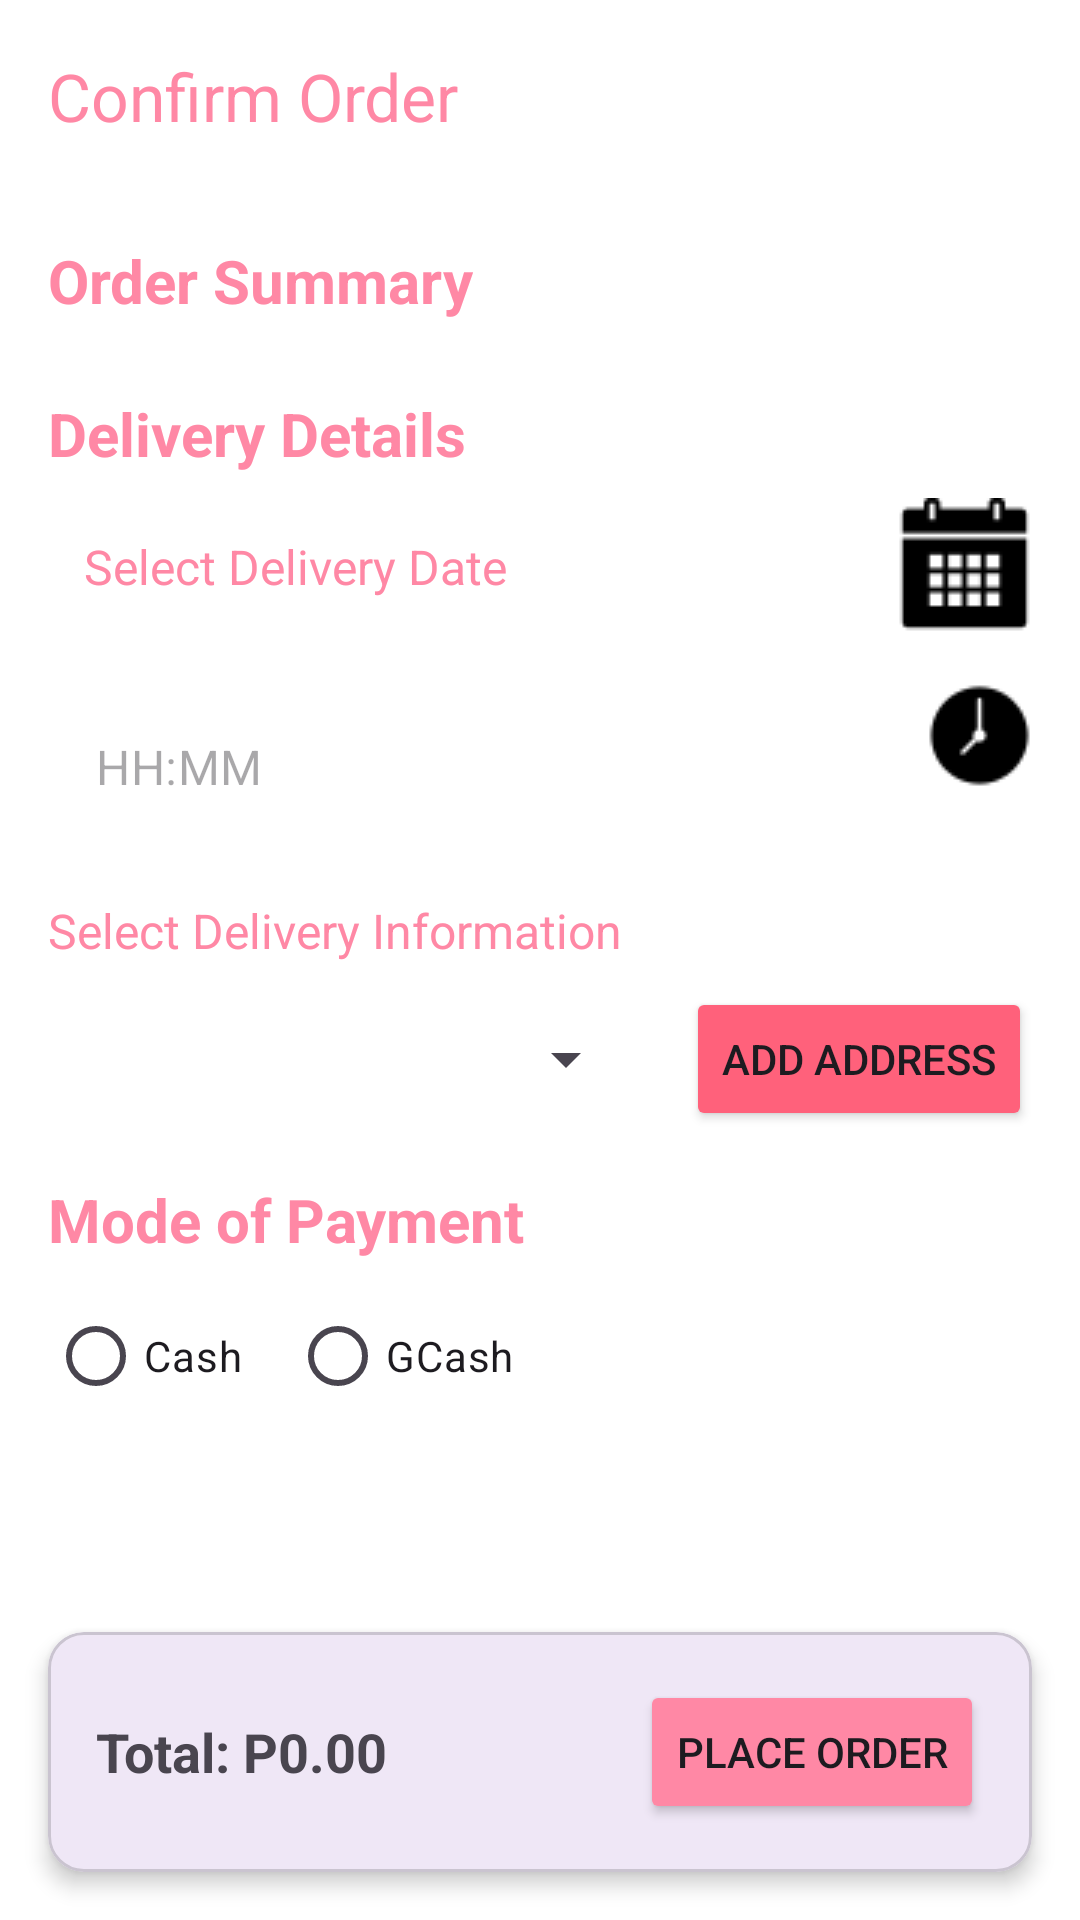

Here is an Android app screen rendered from its layout file. Give the layout XML and the strings, colors and styles it references.
<!-- AndroidManifest.xml: application theme Theme.FleursOnTheGo -->
<!-- res/layout/activity_checkout.xml -->
<?xml version="1.0" encoding="utf-8"?>
<androidx.coordinatorlayout.widget.CoordinatorLayout
    xmlns:android="http://schemas.android.com/apk/res/android"
    xmlns:app="http://schemas.android.com/apk/res-auto"
    xmlns:tools="http://schemas.android.com/tools"
    android:layout_width="match_parent"
    android:layout_height="match_parent"
    android:background="#FFFFFF"
    tools:context=".views.CheckoutActivity">

    
    <com.google.android.material.appbar.AppBarLayout
        android:id="@+id/appBarLayout"
        android:layout_width="match_parent"
        android:layout_height="wrap_content"
        android:background="#FFFFFF"
        android:elevation="0dp">

        <com.google.android.material.appbar.MaterialToolbar
            android:id="@+id/checkoutToolbar"
            android:layout_width="match_parent"
            android:layout_height="?attr/actionBarSize"
            app:title="Confirm Order"
            app:titleTextColor="@color/colorPrimary"
            app:navigationIcon="@drawable/ic_left_arrow"
            app:popupTheme="@style/ThemeOverlay.AppCompat.Light" />
    </com.google.android.material.appbar.AppBarLayout>

    
    <androidx.core.widget.NestedScrollView
        android:layout_width="match_parent"
        android:layout_height="match_parent"
        app:layout_behavior="@string/appbar_scrolling_view_behavior">

        <LinearLayout
            android:layout_width="match_parent"
            android:layout_height="wrap_content"
            android:orientation="vertical"
            android:padding="16dp">

            
            <TextView
                android:layout_width="wrap_content"
                android:layout_height="wrap_content"
                android:text="Order Summary"
                android:textSize="20sp"
                android:textStyle="bold"
                android:textColor="@color/colorPrimary"
                android:layout_marginBottom="8dp" />

            <androidx.recyclerview.widget.RecyclerView
                android:id="@+id/orderSummaryRecyclerView"
                android:layout_width="match_parent"
                android:layout_height="wrap_content"
                android:layout_marginBottom="16dp"
                android:nestedScrollingEnabled="false" />

            
            <TextView
                android:layout_width="wrap_content"
                android:layout_height="wrap_content"
                android:text="@string/delivery_details"
                android:textSize="20sp"
                android:textStyle="bold"
                android:textColor="@color/colorPrimary"
                android:layout_marginBottom="8dp" />

            
            <LinearLayout
                android:layout_width="match_parent"
                android:layout_height="wrap_content"
                android:orientation="horizontal"
                android:layout_marginBottom="16dp">

                <TextView
                    android:id="@+id/selectedDateTextView"
                    android:layout_width="0dp"
                    android:layout_height="wrap_content"
                    android:layout_weight="1"
                    android:text="@string/select_delivery_date"
                    android:textSize="16sp"
                    android:hint="Delivery Date"
                    android:textColor="@color/colorPrimary"
                    android:padding="12dp"
                    android:background="@drawable/edittext_bg" />

                <ImageButton
                    android:id="@+id/datePickerButton"
                    android:layout_width="wrap_content"
                    android:layout_height="wrap_content"
                    android:background="?attr/selectableItemBackgroundBorderless"
                    android:src="@drawable/ic_calendar"
                    android:contentDescription="@string/pick_delivery_date" />
            </LinearLayout>

            
            <com.google.android.material.textfield.TextInputLayout
                android:id="@+id/timeInputLayout"
                style="@style/Widget.MaterialComponents.TextInputLayout.OutlinedBox"
                android:layout_width="match_parent"
                android:layout_height="wrap_content"
                android:hint="@string/delivery_time"
                android:layout_marginBottom="16dp">

                <LinearLayout
                    android:layout_width="match_parent"
                    android:layout_height="wrap_content"
                    android:orientation="horizontal">

                    <com.google.android.material.textfield.TextInputEditText
                        android:id="@+id/timeInput"
                        android:layout_width="0dp"
                        android:layout_height="wrap_content"
                        android:layout_weight="1"
                        android:focusable="false"
                        android:hint="HH:MM"
                        android:inputType="time" />

                    <ImageButton
                        android:id="@+id/timePickerButton"
                        android:layout_width="wrap_content"
                        android:layout_height="wrap_content"
                        android:background="?attr/selectableItemBackgroundBorderless"
                        android:src="@drawable/ic_clock"
                        android:contentDescription="@string/pick_delivery_time" />
                </LinearLayout>
            </com.google.android.material.textfield.TextInputLayout>

            
            <TextView
                android:layout_width="wrap_content"
                android:layout_height="wrap_content"
                android:text="Select Delivery Information"
                android:textSize="16sp"
                android:textColor="@color/colorPrimary"
                android:layout_marginBottom="8dp"
                tools:ignore="HardcodedText" />

            <LinearLayout
                android:layout_width="match_parent"
                android:layout_height="wrap_content"
                android:orientation="horizontal">

                <Spinner
                    android:id="@+id/addressSpinner"
                    android:layout_width="0dp"
                    android:layout_height="wrap_content"
                    android:layout_weight="1"
                    android:layout_marginBottom="16dp"
                    android:minHeight="48dp" />

                <Button
                    android:id="@+id/addAddressButton"
                    android:layout_width="wrap_content"
                    android:layout_height="wrap_content"
                    android:backgroundTint="@color/buttonBackground"
                    android:text="@string/add_address"
                    android:layout_marginStart="16dp" />
            </LinearLayout>

            
            <TextView
                android:layout_width="wrap_content"
                android:layout_height="wrap_content"
                android:text="Mode of Payment"
                android:textSize="20sp"
                android:textStyle="bold"
                android:textColor="@color/colorPrimary"
                android:layout_marginBottom="8dp" />

            <RadioGroup
                android:id="@+id/paymentMethodRadioGroup"
                android:layout_width="match_parent"
                android:layout_height="wrap_content"
                android:orientation="horizontal">

                <RadioButton
                    android:id="@+id/cashRadioButton"
                    android:layout_width="wrap_content"
                    android:tag="Cash"
                    android:layout_height="wrap_content"
                    android:text="@string/cash" />

                <RadioButton
                    android:id="@+id/gcashRadioButton"
                    android:layout_width="wrap_content"
                    android:layout_height="wrap_content"
                    android:text="@string/gcash"
                    android:tag="Gcash"
                    android:layout_marginStart="16dp" />
            </RadioGroup>

            
            <LinearLayout
                android:id="@+id/uploadReceiptLayout"
                android:layout_width="match_parent"
                android:layout_height="wrap_content"
                android:orientation="vertical"
                android:visibility="gone"
                android:layout_marginTop="16dp">

                <TextView
                    android:layout_width="wrap_content"
                    android:layout_height="wrap_content"
                    android:text="@string/upload_receipt"
                    android:textSize="16sp"
                    android:textColor="@color/colorPrimary"
                    android:layout_marginBottom="8dp" />

                <Button
                    android:id="@+id/uploadReceiptButton"
                    android:layout_width="wrap_content"
                    android:layout_height="wrap_content"
                    android:text="Upload Receipt"
                    android:layout_gravity="center_horizontal"
                    android:layout_marginBottom="8dp" />

                <ImageView
                    android:id="@+id/receiptImageView"
                    android:layout_width="match_parent"
                    android:layout_height="150dp"
                android:scaleType="centerInside"
                android:contentDescription="Receipt Image"
                android:background="@drawable/edittext_background"
                android:layout_marginTop="8dp" />
            </LinearLayout>

        </LinearLayout>
    </androidx.core.widget.NestedScrollView>

    
    <com.google.android.material.card.MaterialCardView
        android:layout_width="match_parent"
        android:layout_height="wrap_content"
        android:layout_gravity="bottom"
        android:layout_margin="16dp"
        app:cardElevation="4dp">

        <LinearLayout
            android:layout_width="match_parent"
            android:layout_height="wrap_content"
            android:orientation="horizontal"
            android:gravity="center_vertical"
            android:padding="16dp">

            <TextView
                android:id="@+id/totalPriceText"
                android:layout_width="0dp"
                android:layout_height="wrap_content"
                android:layout_weight="1"
                android:text="Total: P0.00"
                android:textSize="18sp"
                android:textStyle="bold" />

            <Button
                android:id="@+id/placeOrderButton"
                android:layout_width="wrap_content"
                android:layout_height="wrap_content"
                android:text="Place Order"
                android:backgroundTint="@color/colorPrimary" />
        </LinearLayout>
    </com.google.android.material.card.MaterialCardView>

</androidx.coordinatorlayout.widget.CoordinatorLayout>
<!-- resources referenced by this layout -->
<resources>
  <color name="buttonBackground">#FF617B</color>
  <color name="colorPrimary">#FF88A5</color>
  <!-- drawable edittext_background (drawable) -->
  <shape xmlns:android="http://schemas.android.com/apk/res/android"
      android:shape="rectangle">
      <solid android:color="@android:color/white"/>
      <corners android:radius="8dp"/>
      <stroke android:width="1dp" android:color="@android:color/darker_gray"/>
  </shape>
  <!-- drawable edittext_bg (drawable) -->
  <?xml version="1.0" encoding="utf-8"?>
  <shape xmlns:android="http://schemas.android.com/apk/res/android">
  <stroke android:width="1dp" android:color="#FFFFFF"/>
      <solid android:color="#FFFFFF"/>
      <corners android:radius="10dp"/>
  </shape>
  <!-- drawable ic_calendar: png bitmap (drawable, 508 bytes) -->
  <!-- drawable ic_clock: png bitmap (drawable, 551 bytes) -->
  <string name="add_address">Add Address</string>
  <string name="cash">Cash</string>
  <string name="delivery_details">Delivery Details</string>
  <string name="delivery_time">Delivery Time</string>
  <string name="gcash">GCash</string>
  <string name="pick_delivery_date">Pick Delivery Date</string>
  <string name="pick_delivery_time">Pick Delivery Time</string>
  <string name="select_delivery_date">Select Delivery Date</string>
  <string name="upload_receipt">Upload Receipt</string>
  <style name="Theme.FleursOnTheGo" parent="Base.Theme.FleursOnTheGo" />
  <style name="Base.Theme.FleursOnTheGo" parent="Theme.Material3.DayNight.NoActionBar">
          
          
  
          
          <item name="backgroundColor">@color/white</item>
      </style>
  <color name="white">#FFFFFFFF</color>
</resources>
